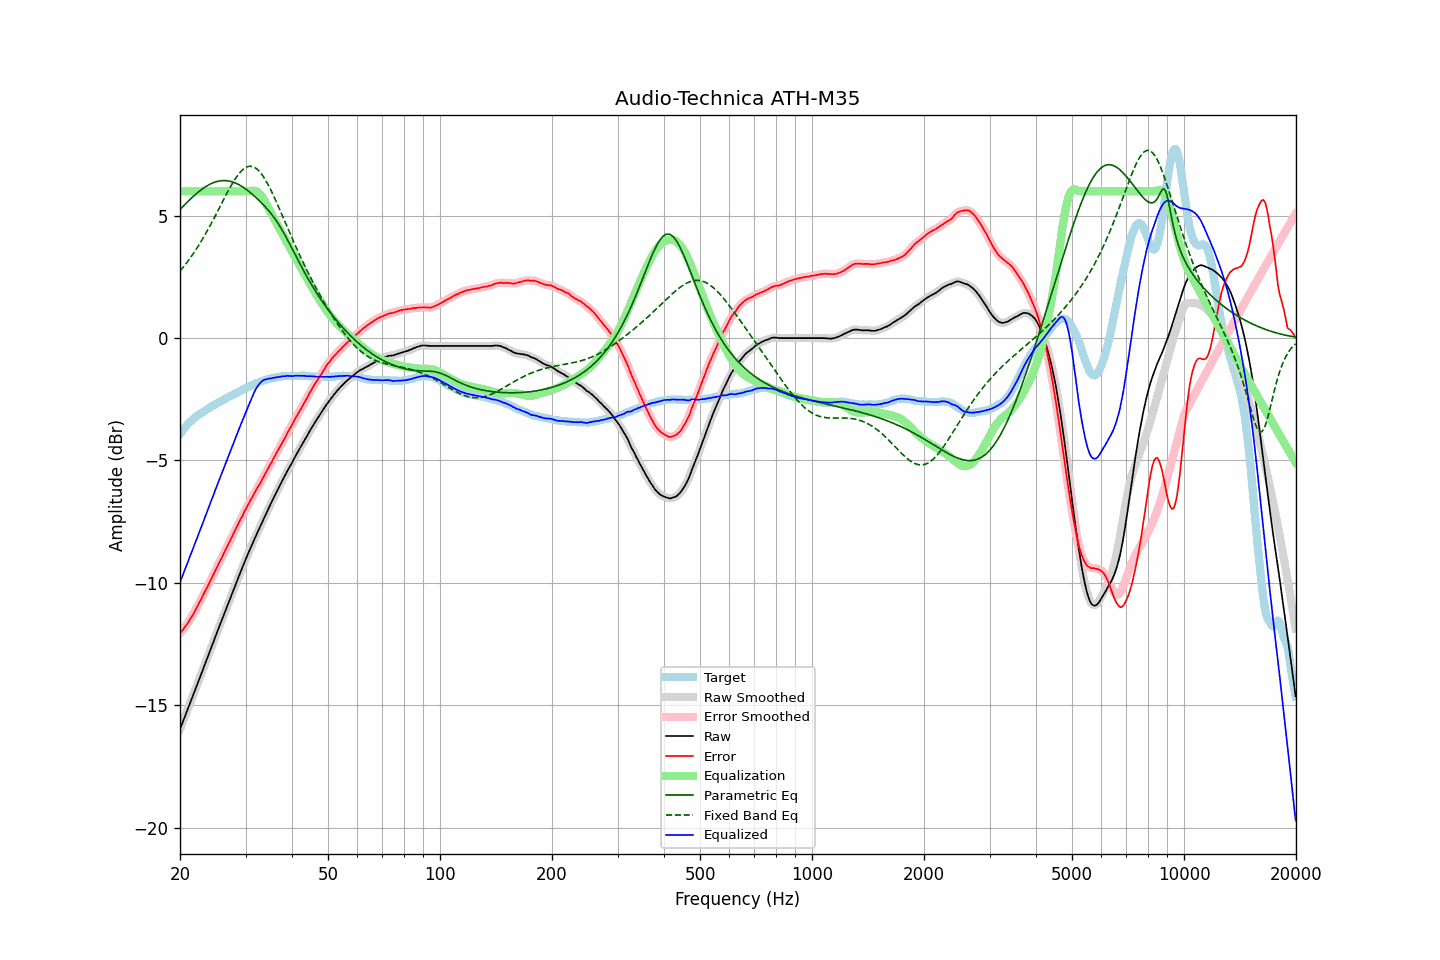

Values plotted in this chart, from the file beside it:
frequency, raw, error, smoothed, error_smoothed, equalization, parametric_eq, fixed_band_eq, equalized_raw, equalized_smoothed, target
20.00, -15.98, -12.06, -15.98, -12.06, 6.00, 5.25, 2.74, -9.98, -9.98, -3.92
20.20, -15.81, -11.98, -15.81, -11.98, 6.00, 5.32, 2.82, -9.81, -9.81, -3.83
20.40, -15.64, -11.90, -15.64, -11.90, 6.00, 5.39, 2.90, -9.64, -9.64, -3.74
20.61, -15.47, -11.80, -15.47, -11.81, 6.00, 5.46, 2.98, -9.47, -9.47, -3.67
20.81, -15.30, -11.72, -15.30, -11.72, 6.00, 5.52, 3.06, -9.30, -9.30, -3.58
21.02, -15.13, -11.63, -15.13, -11.62, 6.00, 5.59, 3.15, -9.13, -9.13, -3.50
21.23, -14.96, -11.52, -14.96, -11.52, 6.00, 5.65, 3.24, -8.96, -8.96, -3.44
21.44, -14.79, -11.41, -14.79, -11.42, 6.00, 5.72, 3.33, -8.79, -8.79, -3.38
21.66, -14.62, -11.31, -14.62, -11.30, 6.00, 5.78, 3.43, -8.62, -8.62, -3.31
21.87, -14.45, -11.19, -14.45, -11.19, 6.00, 5.84, 3.52, -8.45, -8.45, -3.26
22.09, -14.28, -11.07, -14.28, -11.07, 6.00, 5.89, 3.62, -8.28, -8.28, -3.21
22.31, -14.11, -10.95, -14.11, -10.95, 6.00, 5.95, 3.72, -8.11, -8.11, -3.16
22.54, -13.93, -10.82, -13.93, -10.82, 6.00, 6.00, 3.83, -7.93, -7.93, -3.11
22.76, -13.76, -10.69, -13.76, -10.69, 6.00, 6.05, 3.94, -7.76, -7.76, -3.07
22.99, -13.59, -10.56, -13.59, -10.56, 6.00, 6.10, 4.04, -7.59, -7.59, -3.03
23.22, -13.41, -10.42, -13.41, -10.42, 6.00, 6.15, 4.16, -7.41, -7.41, -2.99
23.45, -13.24, -10.30, -13.24, -10.29, 6.00, 6.19, 4.27, -7.24, -7.24, -2.94
23.69, -13.07, -10.17, -13.07, -10.17, 6.00, 6.23, 4.39, -7.07, -7.07, -2.90
23.92, -12.90, -10.03, -12.90, -10.04, 6.00, 6.27, 4.51, -6.90, -6.90, -2.86
24.16, -12.72, -9.90, -12.72, -9.91, 6.00, 6.30, 4.63, -6.72, -6.72, -2.81
24.40, -12.55, -9.77, -12.55, -9.77, 6.00, 6.33, 4.75, -6.55, -6.55, -2.77
24.65, -12.38, -9.64, -12.37, -9.63, 6.00, 6.36, 4.88, -6.38, -6.37, -2.75
24.89, -12.20, -9.49, -12.20, -9.50, 6.00, 6.38, 5.00, -6.20, -6.20, -2.70
25.14, -12.03, -9.36, -12.03, -9.36, 6.00, 6.40, 5.13, -6.03, -6.03, -2.67
25.39, -11.86, -9.23, -11.86, -9.23, 6.00, 6.42, 5.26, -5.86, -5.86, -2.63
25.65, -11.69, -9.10, -11.69, -9.10, 6.00, 6.43, 5.39, -5.69, -5.69, -2.59
25.91, -11.52, -8.97, -11.52, -8.97, 6.00, 6.44, 5.52, -5.52, -5.52, -2.56
26.16, -11.35, -8.83, -11.35, -8.83, 6.00, 6.44, 5.64, -5.35, -5.35, -2.52
26.43, -11.18, -8.69, -11.18, -8.70, 6.00, 6.44, 5.77, -5.18, -5.18, -2.49
26.69, -11.01, -8.56, -11.01, -8.56, 6.00, 6.43, 5.90, -5.01, -5.01, -2.45
26.96, -10.84, -8.43, -10.84, -8.43, 6.00, 6.42, 6.02, -4.84, -4.84, -2.41
27.23, -10.67, -8.29, -10.67, -8.29, 6.00, 6.41, 6.14, -4.67, -4.67, -2.38
27.50, -10.50, -8.16, -10.50, -8.16, 6.00, 6.40, 6.25, -4.50, -4.50, -2.34
27.77, -10.33, -8.02, -10.33, -8.02, 6.00, 6.37, 6.36, -4.33, -4.33, -2.31
28.05, -10.16, -7.89, -10.16, -7.88, 6.00, 6.35, 6.47, -4.16, -4.16, -2.27
28.33, -10.00, -7.75, -10.00, -7.75, 6.00, 6.32, 6.57, -4.00, -4.00, -2.25
28.62, -9.83, -7.62, -9.83, -7.62, 6.00, 6.29, 6.66, -3.83, -3.83, -2.21
28.90, -9.67, -7.49, -9.67, -7.49, 6.00, 6.26, 6.74, -3.67, -3.67, -2.18
29.19, -9.50, -7.35, -9.50, -7.36, 6.00, 6.22, 6.82, -3.50, -3.50, -2.15
29.48, -9.34, -7.24, -9.34, -7.23, 6.00, 6.18, 6.88, -3.34, -3.34, -2.10
29.78, -9.17, -7.09, -9.17, -7.10, 6.00, 6.13, 6.93, -3.17, -3.17, -2.08
30.08, -9.01, -6.97, -9.01, -6.98, 6.00, 6.09, 6.97, -3.01, -3.01, -2.04
30.38, -8.86, -6.85, -8.86, -6.85, 6.00, 6.04, 7.00, -2.86, -2.86, -2.01
30.68, -8.71, -6.74, -8.71, -6.73, 6.01, 5.99, 7.02, -2.70, -2.70, -1.97
30.99, -8.56, -6.61, -8.56, -6.61, 6.02, 5.93, 7.02, -2.55, -2.55, -1.95
31.30, -8.41, -6.50, -8.41, -6.50, 6.02, 5.88, 7.01, -2.39, -2.39, -1.91
31.61, -8.26, -6.38, -8.26, -6.37, 6.02, 5.82, 6.99, -2.24, -2.24, -1.88
31.93, -8.11, -6.26, -8.11, -6.25, 6.01, 5.76, 6.95, -2.11, -2.11, -1.86
32.24, -7.97, -6.13, -7.97, -6.14, 5.98, 5.70, 6.90, -1.99, -1.99, -1.84
32.57, -7.83, -6.02, -7.83, -6.02, 5.93, 5.64, 6.84, -1.90, -1.90, -1.81
32.89, -7.69, -5.92, -7.69, -5.91, 5.87, 5.57, 6.76, -1.82, -1.82, -1.77
33.22, -7.54, -5.79, -7.54, -5.79, 5.78, 5.51, 6.68, -1.76, -1.76, -1.75
33.55, -7.40, -5.67, -7.40, -5.67, 5.68, 5.44, 6.58, -1.72, -1.72, -1.73
33.89, -7.26, -5.55, -7.26, -5.55, 5.57, 5.37, 6.48, -1.69, -1.69, -1.72
34.23, -7.12, -5.43, -7.12, -5.42, 5.44, 5.30, 6.37, -1.68, -1.67, -1.69
34.57, -6.97, -5.30, -6.97, -5.30, 5.31, 5.22, 6.25, -1.66, -1.66, -1.67
34.92, -6.83, -5.17, -6.83, -5.18, 5.18, 5.14, 6.12, -1.65, -1.65, -1.66
35.27, -6.70, -5.07, -6.70, -5.06, 5.06, 5.06, 5.99, -1.64, -1.64, -1.63
35.62, -6.56, -4.94, -6.56, -4.94, 4.94, 4.97, 5.85, -1.62, -1.62, -1.62
35.97, -6.43, -4.81, -6.43, -4.82, 4.82, 4.88, 5.70, -1.61, -1.61, -1.62
... 635 more rows
